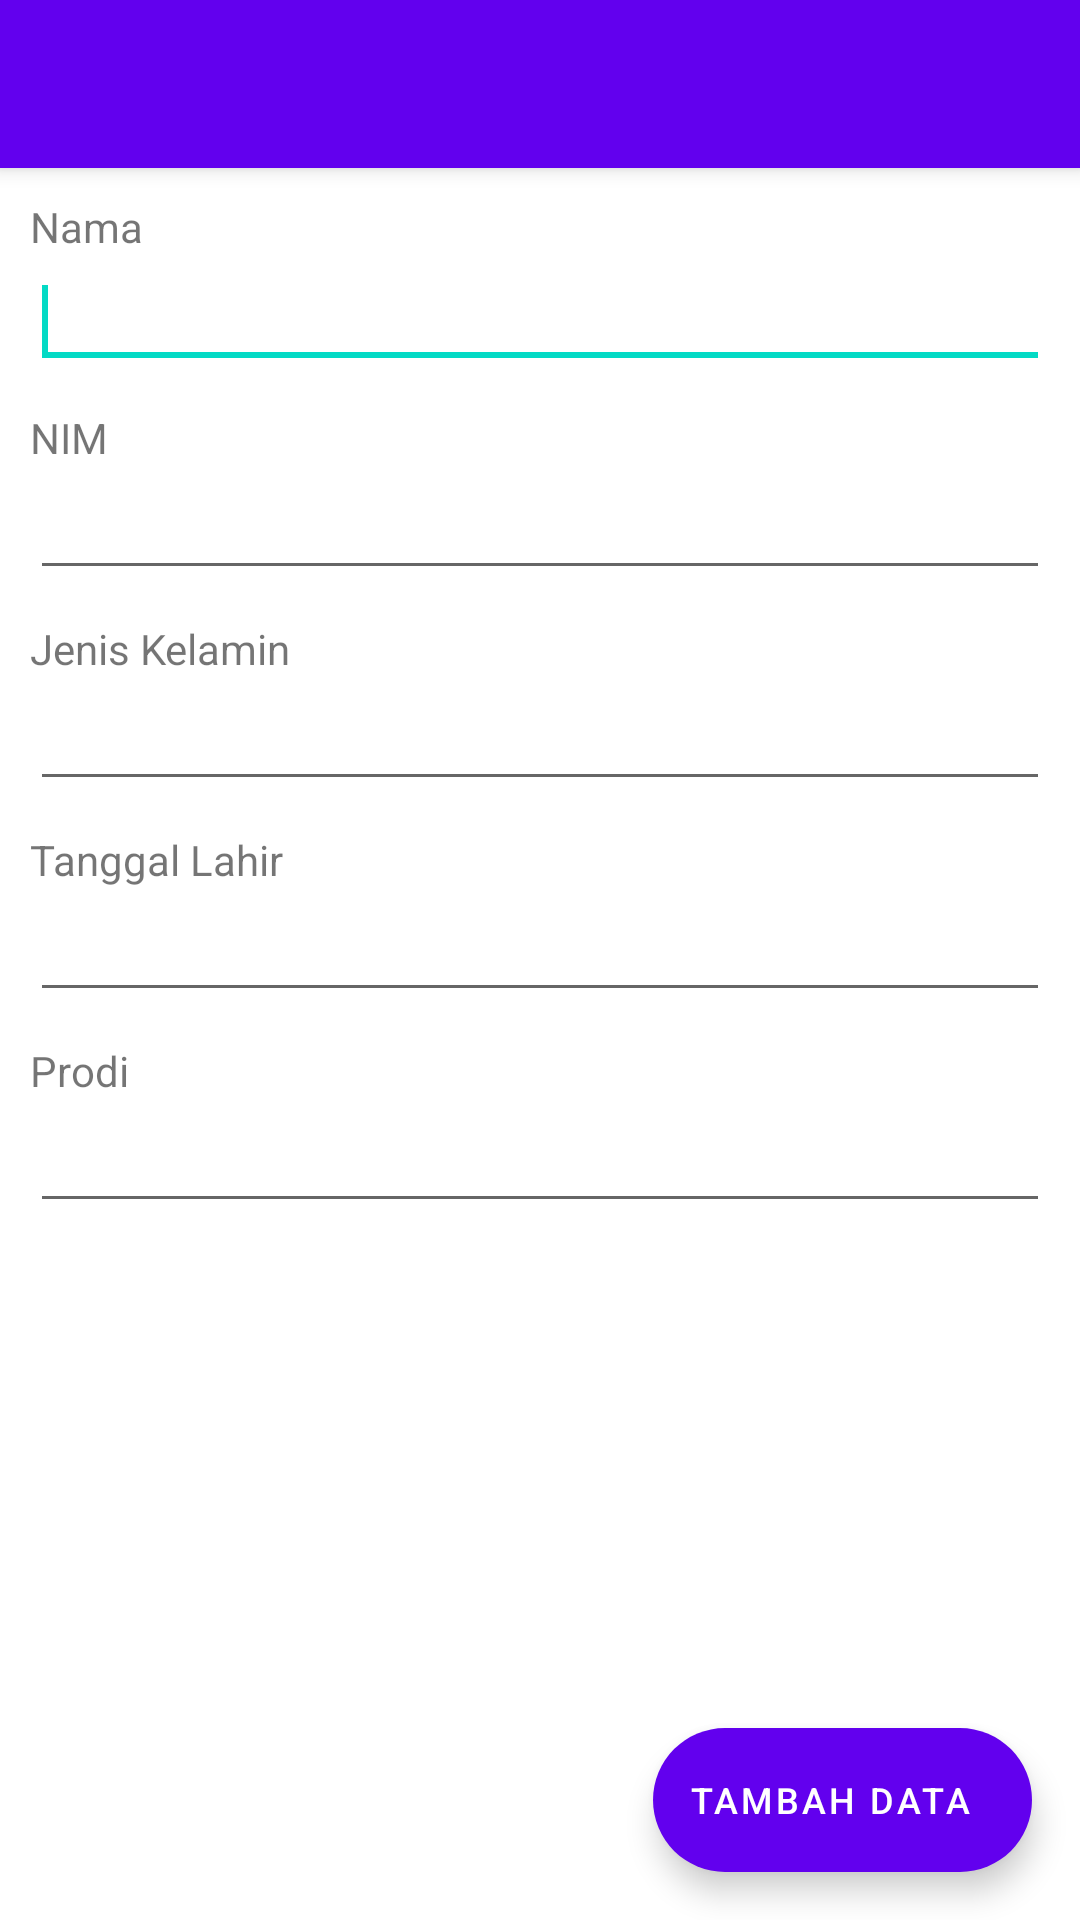

Reconstruct the res/layout file that produces this screen, plus the resources it refers to.
<!-- AndroidManifest.xml: application theme Theme.AndroidBiodata -->
<!-- res/layout/activity_buat_biodata.xml -->
<?xml version="1.0" encoding="utf-8"?>
<androidx.coordinatorlayout.widget.CoordinatorLayout xmlns:android="http://schemas.android.com/apk/res/android"
    xmlns:app="http://schemas.android.com/apk/res-auto"
    android:layout_width="match_parent"
    android:layout_height="match_parent"
    android:orientation="vertical">

    <com.google.android.material.appbar.AppBarLayout
        android:layout_width="match_parent"
        android:layout_height="wrap_content"
        android:theme="@style/AppTheme.AppBarOverlay">

        <androidx.appcompat.widget.Toolbar
            android:id="@+id/toolbar"
            android:layout_width="match_parent"
            android:layout_height="?attr/actionBarSize"
            app:popupTheme="@style/AppTheme.PopupOverlay"
            app:titleTextAppearance="@style/Toolbar.TitleText" />

    </com.google.android.material.appbar.AppBarLayout>

    <RelativeLayout
        android:layout_width="match_parent"
        android:layout_height="match_parent"
        android:layout_margin="10dp"
        app:layout_behavior="@string/appbar_scrolling_view_behavior">

        <EditText
            android:id="@+id/editText1"
            android:layout_width="match_parent"
            android:layout_height="wrap_content"
            android:layout_below="@+id/textView1"
            android:layout_alignStart="@+id/textView1"
            android:layout_alignLeft="@+id/textView1">

            <requestFocus />
        </EditText>

        <TextView
            android:id="@+id/textView1"
            android:layout_width="wrap_content"
            android:layout_height="wrap_content"
            android:layout_alignParentStart="true"
            android:layout_alignParentTop="true"
            android:text="Nama"
            android:layout_alignParentLeft="true" />

        <TextView
            android:id="@+id/textView2"
            android:layout_width="wrap_content"
            android:layout_height="wrap_content"
            android:layout_below="@+id/editText1"
            android:layout_alignStart="@+id/editText1"
            android:layout_marginTop="10dp"
            android:text="NIM"
            android:layout_alignLeft="@+id/editText1" />

        <EditText
            android:id="@+id/editText2"
            android:layout_width="match_parent"
            android:layout_height="wrap_content"
            android:layout_below="@+id/textView2"
            android:layout_alignStart="@+id/textView2"
            android:layout_alignLeft="@+id/textView2" />

        <TextView
            android:id="@+id/textView3"
            android:layout_width="wrap_content"
            android:layout_height="wrap_content"
            android:layout_below="@+id/editText2"
            android:layout_alignStart="@+id/editText2"
            android:layout_marginTop="10dp"
            android:text="Jenis Kelamin"
            android:layout_alignLeft="@+id/editText2" />

        <EditText
            android:id="@+id/editText3"
            android:layout_width="match_parent"
            android:layout_height="wrap_content"
            android:layout_below="@+id/textView3"
            android:layout_alignStart="@+id/textView3"
            android:layout_alignLeft="@+id/textView3" />

        <TextView
            android:id="@+id/textView4"
            android:layout_width="wrap_content"
            android:layout_height="wrap_content"
            android:layout_below="@+id/editText3"
            android:layout_alignStart="@+id/editText3"
            android:layout_marginTop="10dp"
            android:text="Tanggal Lahir"
            android:layout_alignLeft="@+id/editText3" />

        <EditText
            android:id="@+id/editText4"
            android:layout_width="match_parent"
            android:layout_height="wrap_content"
            android:layout_below="@+id/textView4"
            android:layout_alignStart="@+id/textView4"
            android:layout_alignLeft="@+id/textView4" />

        <TextView
            android:id="@+id/textView5"
            android:layout_width="wrap_content"
            android:layout_height="wrap_content"
            android:layout_below="@+id/editText4"
            android:layout_alignStart="@+id/editText4"
            android:layout_marginTop="10dp"
            android:text="Prodi"
            android:layout_alignLeft="@+id/editText4" />

        <EditText
            android:id="@+id/editText5"
            android:layout_width="match_parent"
            android:layout_height="wrap_content"
            android:layout_below="@+id/textView5"
            android:layout_alignStart="@+id/textView5"
            android:layout_alignLeft="@+id/textView5" />

    </RelativeLayout>

    <com.google.android.material.floatingactionbutton.ExtendedFloatingActionButton
        android:id="@+id/fabCreate"
        android:layout_width="wrap_content"
        android:layout_height="wrap_content"
        android:layout_gravity="end|bottom"
        android:layout_margin="16dp"
        android:text="Tambah Data"
        android:textColor="@android:color/white"
        android:textSize="12sp"
        android:theme="@style/MaterialTheme"
        app:backgroundTint="@color/purple_500" />

</androidx.coordinatorlayout.widget.CoordinatorLayout>
<!-- resources referenced by this layout -->
<resources>
  <style name="AppTheme.AppBarOverlay" parent="ThemeOverlay.AppCompat.Dark.ActionBar" />
  <style name="AppTheme.PopupOverlay" parent="ThemeOverlay.AppCompat.Light" />
  <style name="MaterialTheme" parent="Theme.MaterialComponents.Light.NoActionBar">
          <item name="colorPrimary">@color/purple_200</item>
          <item name="colorPrimaryDark">@color/purple_700</item>
          <item name="colorAccent">@color/purple_500</item>
          <item name="textAppearanceButton">@style/AppTextAppearance.Button</item>
      </style>
  <style name="Toolbar.TitleText" parent="TextAppearance.Widget.AppCompat.Toolbar.Title">
          <item name="android:textSize">16sp</item>
          <item name="android:textColor">@android:color/white</item>
      </style>
  <style name="Theme.AndroidBiodata" parent="Theme.MaterialComponents.DayNight.NoActionBar">
          
          <item name="colorPrimary">@color/purple_500</item>
          <item name="colorPrimaryVariant">@color/purple_700</item>
          <item name="colorOnPrimary">@color/white</item>
          
          <item name="colorSecondary">@color/teal_200</item>
          <item name="colorSecondaryVariant">@color/teal_700</item>
          <item name="colorOnSecondary">@color/black</item>
          
          <item name="android:statusBarColor" tools:targetApi="l">?attr/colorPrimaryVariant</item>
          
      </style>
  <style name="AppTextAppearance.Button" parent="TextAppearance.MaterialComponents.Button">
          <item name="android:textAllCaps">true</item>
      </style>
  <!-- not gathered from this repository: default colours our renderer supplied (Android Studio template values) -->
  <color name="purple_200">#FFBB86FC</color>
  <color name="purple_500">#FF6200EE</color>
  <color name="purple_700">#FF3700B3</color>
  <color name="teal_200">#FF03DAC5</color>
  <color name="teal_700">#FF018786</color>
  <color name="black">#FF000000</color>
  <color name="white">#FFFFFFFF</color>
</resources>
